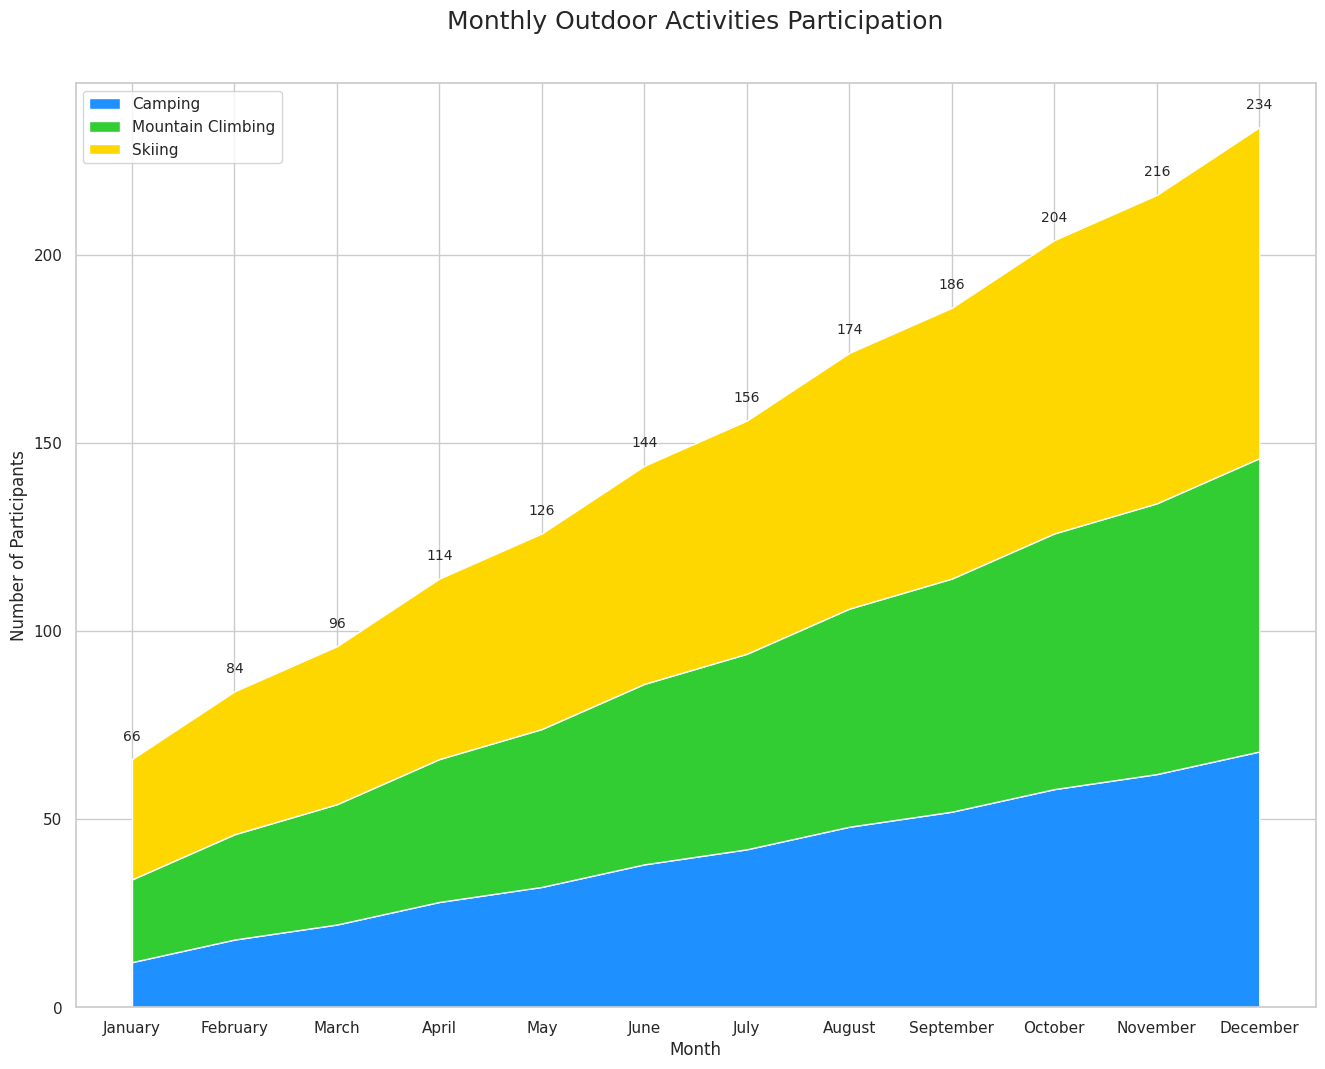

Reproduce this figure in Python.

import seaborn as sns
import pandas as pd
import matplotlib.pyplot as plt

# Define the data
data = {
    "Month": ["January", "February", "March", "April", "May", "June", 
              "July", "August", "September", "October", "November", "December"],
    "Camping": [12, 18, 22, 28, 32, 38, 42, 48, 52, 58, 62, 68],
    "Mountain Climbing": [22, 28, 32, 38, 42, 48, 52, 58, 62, 68, 72, 78],
    "Skiing": [32, 38, 42, 48, 52, 58, 62, 68, 72, 78, 82, 88]
}

# Create a DataFrame
df = pd.DataFrame(data)

# Set the index to 'Month'
df.set_index('Month', inplace=True)

# Plot the data
sns.set(style="whitegrid")
plt.figure(figsize=(16, 12))
plt.stackplot(df.index, df["Camping"], df["Mountain Climbing"], df["Skiing"], 
              colors=['#1E90FF', '#32CD32', '#FFD700'], 
              labels=['Camping', 'Mountain Climbing', 'Skiing'])
plt.legend(loc='upper left')
plt.title('Monthly Outdoor Activities Participation', fontsize=18, y=1.05)
plt.xlabel('Month')
plt.ylabel('Number of Participants')

# Adding Annotations/Labels
for i, row in df.iterrows():
    plt.text(i, row.sum() + 5, str(row.sum()), fontsize=10, horizontalalignment='center')

plt.show()